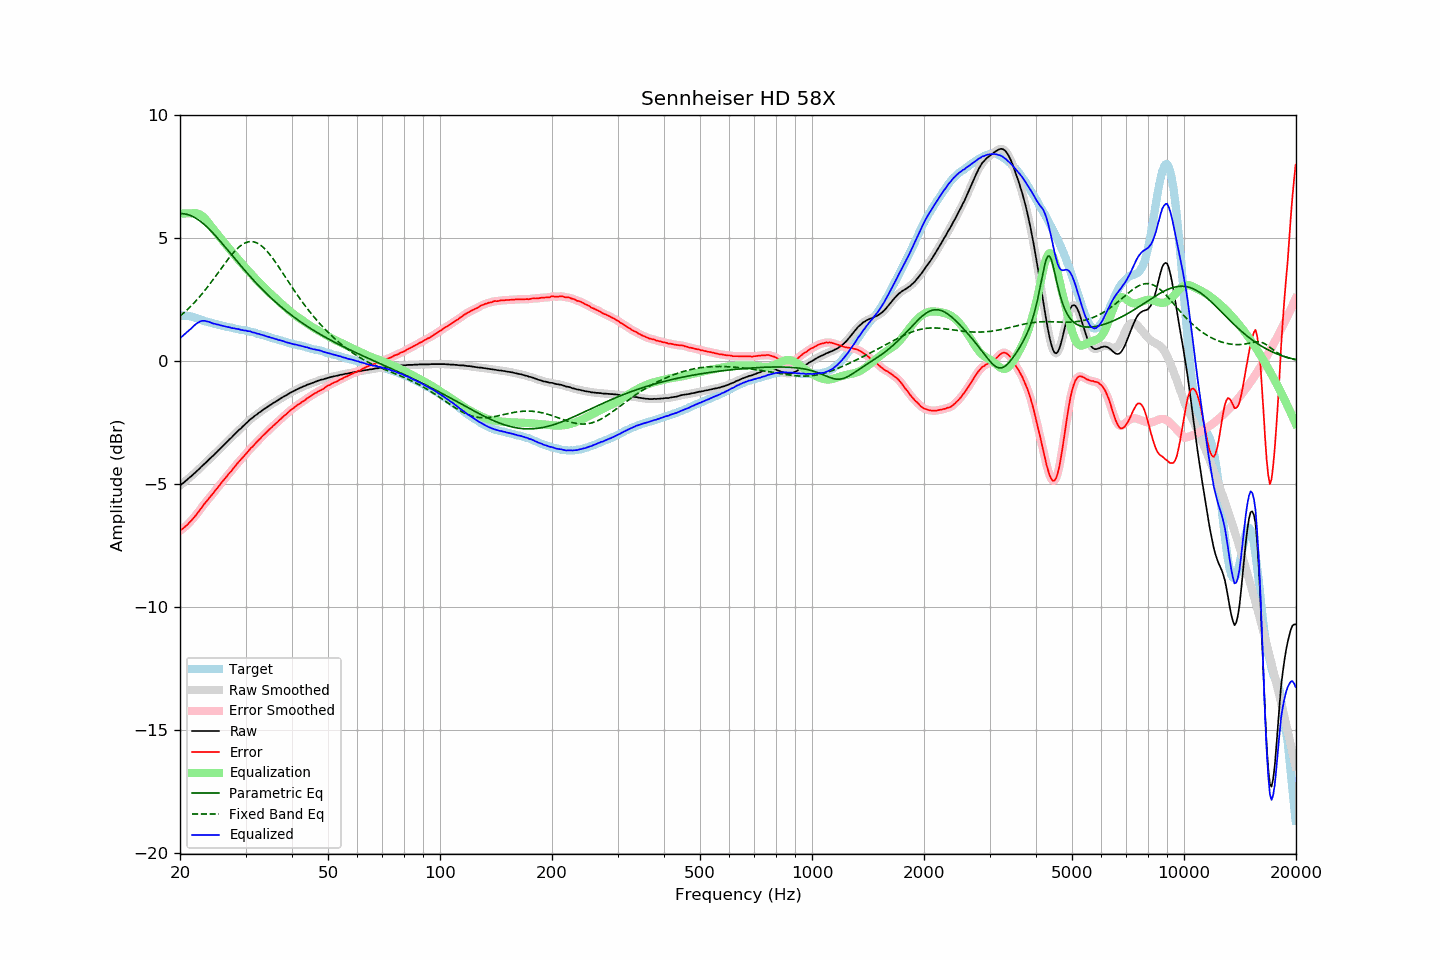

Values plotted in this chart, from the file beside it:
frequency, raw, error, smoothed, error_smoothed, equalization, parametric_eq, fixed_band_eq, equalized_raw, equalized_smoothed, target
20.00, -5.07, -6.91, -5.06, -6.90, 5.99, 5.99, 1.83, 0.92, 0.93, 1.84
20.20, -5.01, -6.85, -5.01, -6.86, 6.00, 6.00, 1.88, 0.99, 0.98, 1.84
20.40, -4.97, -6.81, -4.96, -6.80, 6.00, 5.99, 1.94, 1.04, 1.04, 1.84
20.61, -4.91, -6.75, -4.91, -6.75, 6.00, 5.98, 2.00, 1.10, 1.10, 1.84
20.81, -4.85, -6.69, -4.85, -6.69, 6.01, 5.97, 2.06, 1.16, 1.16, 1.84
21.02, -4.80, -6.64, -4.79, -6.63, 6.01, 5.96, 2.12, 1.21, 1.21, 1.84
21.23, -4.74, -6.56, -4.74, -6.56, 6.01, 5.93, 2.18, 1.27, 1.27, 1.82
21.44, -4.69, -6.49, -4.68, -6.49, 6.01, 5.91, 2.25, 1.32, 1.32, 1.81
21.66, -4.63, -6.42, -4.63, -6.42, 6.01, 5.88, 2.31, 1.39, 1.39, 1.79
21.87, -4.57, -6.33, -4.57, -6.34, 6.02, 5.84, 2.38, 1.45, 1.45, 1.77
22.09, -4.51, -6.26, -4.51, -6.26, 6.01, 5.80, 2.45, 1.51, 1.51, 1.76
22.31, -4.45, -6.17, -4.45, -6.18, 6.00, 5.76, 2.53, 1.55, 1.56, 1.73
22.54, -4.39, -6.10, -4.38, -6.09, 5.98, 5.72, 2.60, 1.59, 1.59, 1.71
22.76, -4.32, -6.00, -4.32, -6.00, 5.94, 5.67, 2.68, 1.62, 1.62, 1.69
22.99, -4.26, -5.91, -4.26, -5.91, 5.89, 5.62, 2.76, 1.64, 1.64, 1.66
23.22, -4.20, -5.82, -4.20, -5.83, 5.83, 5.56, 2.84, 1.64, 1.64, 1.63
23.45, -4.14, -5.74, -4.14, -5.74, 5.76, 5.50, 2.92, 1.63, 1.63, 1.61
23.69, -4.08, -5.67, -4.07, -5.67, 5.68, 5.44, 3.00, 1.61, 1.61, 1.60
23.92, -4.01, -5.58, -4.01, -5.59, 5.60, 5.38, 3.09, 1.59, 1.59, 1.58
24.16, -3.95, -5.51, -3.95, -5.51, 5.51, 5.31, 3.17, 1.57, 1.57, 1.57
24.40, -3.89, -5.43, -3.88, -5.43, 5.43, 5.24, 3.26, 1.54, 1.54, 1.54
24.65, -3.83, -5.35, -3.82, -5.35, 5.35, 5.17, 3.35, 1.52, 1.52, 1.53
24.89, -3.76, -5.26, -3.76, -5.26, 5.27, 5.10, 3.44, 1.51, 1.51, 1.50
25.14, -3.70, -5.19, -3.69, -5.19, 5.18, 5.03, 3.53, 1.49, 1.49, 1.49
25.39, -3.63, -5.10, -3.63, -5.10, 5.10, 4.95, 3.62, 1.48, 1.47, 1.47
25.65, -3.57, -5.03, -3.56, -5.02, 5.02, 4.88, 3.71, 1.45, 1.46, 1.46
25.91, -3.50, -4.93, -3.50, -4.94, 4.94, 4.80, 3.80, 1.44, 1.44, 1.43
26.16, -3.44, -4.86, -3.43, -4.86, 4.86, 4.72, 3.89, 1.42, 1.42, 1.42
26.43, -3.37, -4.78, -3.37, -4.78, 4.78, 4.65, 3.98, 1.41, 1.41, 1.41
26.69, -3.31, -4.70, -3.30, -4.70, 4.70, 4.57, 4.06, 1.39, 1.40, 1.39
26.96, -3.24, -4.62, -3.24, -4.62, 4.62, 4.49, 4.15, 1.38, 1.38, 1.38
27.23, -3.17, -4.54, -3.17, -4.54, 4.54, 4.41, 4.23, 1.37, 1.37, 1.37
27.50, -3.12, -4.47, -3.11, -4.46, 4.46, 4.33, 4.31, 1.34, 1.35, 1.36
27.77, -3.05, -4.38, -3.05, -4.39, 4.38, 4.25, 4.39, 1.34, 1.34, 1.34
28.05, -2.98, -4.30, -2.98, -4.30, 4.30, 4.18, 4.46, 1.33, 1.32, 1.33
28.33, -2.92, -4.22, -2.91, -4.22, 4.23, 4.10, 4.53, 1.31, 1.32, 1.31
28.62, -2.85, -4.14, -2.85, -4.14, 4.15, 4.02, 4.59, 1.30, 1.30, 1.30
28.90, -2.79, -4.07, -2.79, -4.07, 4.07, 3.94, 4.65, 1.29, 1.28, 1.28
29.19, -2.74, -4.00, -2.73, -4.00, 4.00, 3.86, 4.70, 1.26, 1.27, 1.26
29.48, -2.67, -3.93, -2.67, -3.93, 3.92, 3.79, 4.75, 1.26, 1.26, 1.26
29.78, -2.61, -3.86, -2.61, -3.86, 3.85, 3.71, 4.79, 1.24, 1.24, 1.25
30.08, -2.54, -3.78, -2.54, -3.78, 3.78, 3.64, 4.82, 1.24, 1.23, 1.24
30.38, -2.49, -3.71, -2.48, -3.70, 3.70, 3.56, 4.84, 1.22, 1.22, 1.22
30.68, -2.42, -3.62, -2.42, -3.63, 3.63, 3.49, 4.85, 1.21, 1.21, 1.21
30.99, -2.36, -3.54, -2.36, -3.55, 3.56, 3.41, 4.86, 1.20, 1.20, 1.19
31.30, -2.32, -3.49, -2.31, -3.49, 3.49, 3.34, 4.86, 1.17, 1.18, 1.18
31.61, -2.26, -3.42, -2.26, -3.42, 3.42, 3.27, 4.85, 1.16, 1.16, 1.16
31.93, -2.21, -3.35, -2.21, -3.35, 3.35, 3.20, 4.83, 1.14, 1.14, 1.14
32.24, -2.17, -3.28, -2.16, -3.28, 3.28, 3.13, 4.80, 1.11, 1.12, 1.11
32.57, -2.11, -3.21, -2.11, -3.21, 3.21, 3.06, 4.76, 1.11, 1.10, 1.10
32.89, -2.07, -3.15, -2.06, -3.14, 3.15, 2.99, 4.72, 1.08, 1.08, 1.09
33.22, -2.02, -3.07, -2.01, -3.08, 3.08, 2.93, 4.67, 1.06, 1.07, 1.06
33.55, -1.97, -3.01, -1.97, -3.01, 3.01, 2.86, 4.61, 1.05, 1.04, 1.05
33.89, -1.93, -2.95, -1.93, -2.95, 2.95, 2.79, 4.55, 1.02, 1.02, 1.02
34.23, -1.89, -2.89, -1.88, -2.88, 2.88, 2.73, 4.48, 1.00, 1.00, 1.00
34.57, -1.84, -2.82, -1.84, -2.82, 2.82, 2.67, 4.40, 0.99, 0.98, 0.98
34.92, -1.80, -2.76, -1.80, -2.76, 2.76, 2.61, 4.32, 0.96, 0.96, 0.96
35.27, -1.76, -2.70, -1.75, -2.70, 2.70, 2.54, 4.24, 0.94, 0.94, 0.95
35.62, -1.71, -2.63, -1.71, -2.64, 2.64, 2.48, 4.15, 0.93, 0.93, 0.93
35.97, -1.68, -2.58, -1.67, -2.58, 2.58, 2.42, 4.06, 0.90, 0.90, 0.90
... 635 more rows
